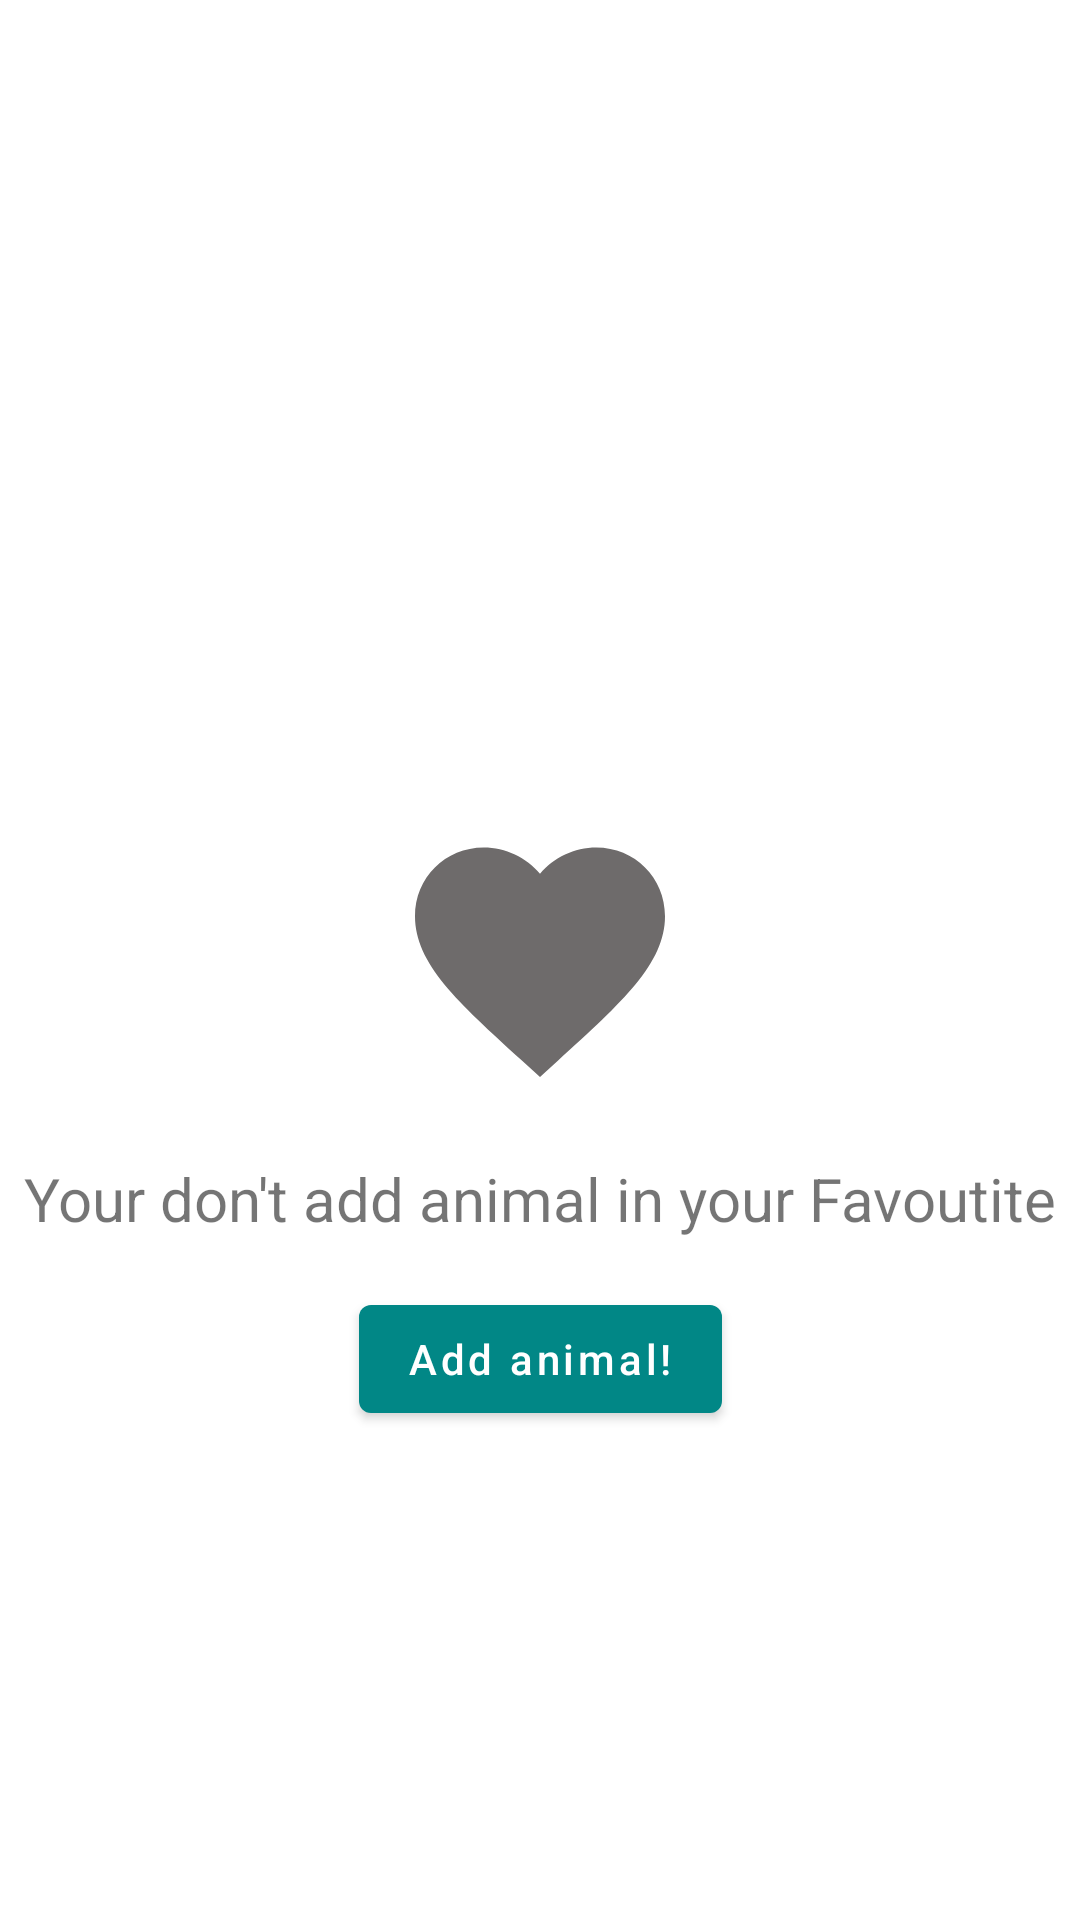

The Android layout XML behind this screen, and the referenced resources:
<!-- AndroidManifest.xml: application theme Theme.MyApplication_FinalNavigatio -->
<!-- res/layout/fragment_favourite.xml -->
<?xml version="1.0" encoding="utf-8"?>
<FrameLayout xmlns:android="http://schemas.android.com/apk/res/android"
    xmlns:app="http://schemas.android.com/apk/res-auto"
    xmlns:tools="http://schemas.android.com/tools"
    android:layout_width="match_parent"
    android:layout_height="match_parent"
    tools:context=".MainActivity">


    <androidx.recyclerview.widget.RecyclerView
        android:id="@+id/recyclerViewLike"
        android:layout_width="match_parent"
        android:layout_height="match_parent"
        android:background="?attr/selectableItemBackground"
        android:orientation="vertical"
        android:visibility="invisible" />


    <androidx.constraintlayout.widget.ConstraintLayout
        android:id="@+id/constraintPlaseHolder"
        android:layout_width="match_parent"
        android:layout_height="match_parent">

        <ImageView
            android:id="@+id/plaseHolder"
            android:layout_width="100dp"
            android:layout_height="100dp"
            android:layout_gravity="center"
            android:src="@drawable/greey_like"
            app:layout_constraintBottom_toBottomOf="parent"
            app:layout_constraintEnd_toEndOf="parent"
            app:layout_constraintStart_toStartOf="parent"
            app:layout_constraintTop_toTopOf="parent" />

        <TextView
            android:id="@+id/textView"
            android:layout_width="wrap_content"
            android:layout_height="wrap_content"
            android:layout_marginTop="16dp"
            android:text="@string/your_don_t_add_animal_in_your_favoutite"
            android:textAllCaps="false"
            android:textSize="20sp"
            app:layout_constraintBottom_toBottomOf="parent"
            app:layout_constraintEnd_toEndOf="parent"
            app:layout_constraintStart_toStartOf="parent"
            app:layout_constraintTop_toBottomOf="@+id/plaseHolder"
            app:layout_constraintVertical_bias="0.0" />

        <Button
            android:id="@+id/bottomAddAnimals"
            android:layout_width="wrap_content"
            android:layout_height="wrap_content"
            android:layout_marginTop="16dp"
            android:text="@string/add_animal"
            android:textAllCaps="false"
            app:layout_constraintBottom_toBottomOf="parent"
            app:layout_constraintEnd_toEndOf="parent"
            app:layout_constraintStart_toStartOf="parent"
            app:layout_constraintTop_toBottomOf="@+id/textView"
            app:layout_constraintVertical_bias="0.0" />

    </androidx.constraintlayout.widget.ConstraintLayout>


</FrameLayout>
<!-- resources referenced by this layout -->
<resources>
  <!-- drawable greey_like (drawable) -->
  <vector android:height="24dp" android:tint="#6E6B6B"
      android:viewportHeight="24" android:viewportWidth="24"
      android:width="24dp" xmlns:android="http://schemas.android.com/apk/res/android">
      <path android:fillColor="@android:color/white" android:pathData="M12,21.35l-1.45,-1.32C5.4,15.36 2,12.28 2,8.5 2,5.42 4.42,3 7.5,3c1.74,0 3.41,0.81 4.5,2.09C13.09,3.81 14.76,3 16.5,3 19.58,3 22,5.42 22,8.5c0,3.78 -3.4,6.86 -8.55,11.54L12,21.35z"/>
  </vector>
  <string name="add_animal" translatable="false">Add animal!</string>
  <string name="your_don_t_add_animal_in_your_favoutite" translatable="false">Your don\'t add animal in your Favoutite</string>
  <style name="Theme.MyApplication_FinalNavigatio" parent="Theme.MaterialComponents.DayNight.DarkActionBar">
          
          <item name="colorPrimary">@color/teal_700</item>
          <item name="colorPrimaryVariant">@color/teal_200</item>
          <item name="colorOnPrimary">@color/white</item>
          
          <item name="colorSecondary">@color/teal_200</item>
          <item name="colorSecondaryVariant">@color/teal_700</item>
          <item name="colorOnSecondary">@color/black</item>
          
          <item name="android:statusBarColor">?attr/colorPrimaryVariant</item>
          
      </style>
  <!-- not gathered from this repository: default colours our renderer supplied (Android Studio template values) -->
  <color name="teal_200">#FF03DAC5</color>
  <color name="teal_700">#FF018786</color>
  <color name="black">#FF000000</color>
  <color name="white">#FFFFFFFF</color>
</resources>
